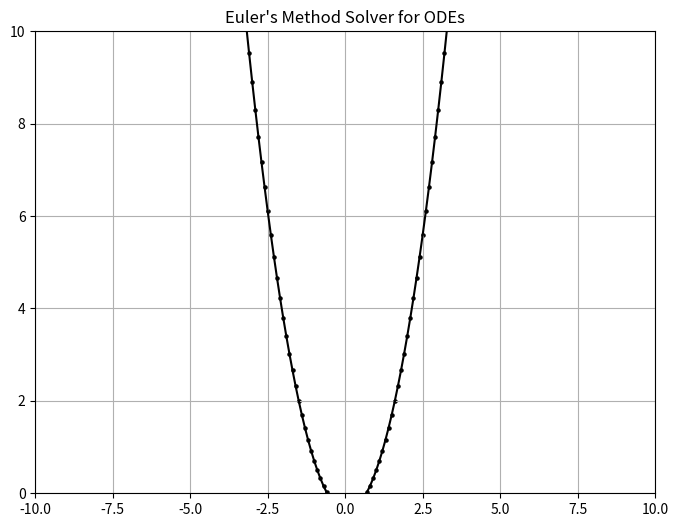

Recreate this plot in Python.
# Python program to find approximation of an ordinary differential equation using Euler's Method.

# lets write down some basics to what the method needs in order to work

# calculate the integral curve at point x0, y0 to y'= f(x, y). This approximated line will have slope f(x0, y0).

# xn+1 = xn + h
# yn+1 = yn + h*(An), where An is f(xn, yn)

# imports
import math
from dataclasses import dataclass
from matplotlib import pyplot as plt
import copy
import numpy as np

@dataclass
class Point:
    xn: float
    yn: float

# need a function, using dy/dx = x^2 - y^2, initial condition y(1) = 0
# dydx = lambda Point : Point.xn**2 - Point.yn**2
# IV = Point(1, 0)

dydx = lambda Point : Point.xn * 2
IV = Point(-4,16)

domain = (IV.xn, IV.xn+8) # arbitrary

h = 0.1 # this is step size

def solve(dydx, currPoint: Point, h: float) -> None:

    # take f(x,y) of current point (slope)
    An = dydx(currPoint) 

    # solve and replace Point struct with new point values
    currPoint.xn = currPoint.xn + h
    currPoint.yn = currPoint.yn + (h * An)

    # return currPoint


def plotPoint(point: Point) -> None:
    plt.scatter(point.xn, point.yn, marker='o', s = 5, color = 'k')


def connectPoints(point1: Point, point2: Point) -> None:
    plt.plot([point1.xn, point2.xn], [point1.yn, point2.yn], color = 'k')


def main():
    plt.ion()
    plt.figure(figsize = (8,6))
    plt.xlim(-10, 10)
    plt.ylim(0, 10)
    plt.title("Euler's Method Solver for ODEs")
    plt.grid(True)

    # plot initial value
    plt.scatter(IV.xn, IV.yn, marker = 'o', s = 5, color = 'k')
    plt.draw()
    plt.pause(1)

    currPoint = copy.copy(IV)
    prevPoint = copy.deepcopy(currPoint)
    
    while currPoint.xn <= domain[1]:
        solve(dydx, currPoint, h)
        plotPoint(currPoint)
        connectPoints(prevPoint, currPoint)
        plt.draw()

        # print(f"{currPoint.xn}, {currPoint.yn}")
        # print(f"{prevPoint.xn}, {prevPoint.yn}")

        plt.pause(0.1)
        prevPoint.__dict__.update(vars(currPoint))

    plt.ioff()
    plt.show()
    # print(f"{IV.xn}, {IV.yn}")
    # print(f"{currPoint.xn}, {currPoint.yn}")
    # print(f"{prevPoint.xn}, {prevPoint.yn}")

if __name__ == "__main__":
    main()